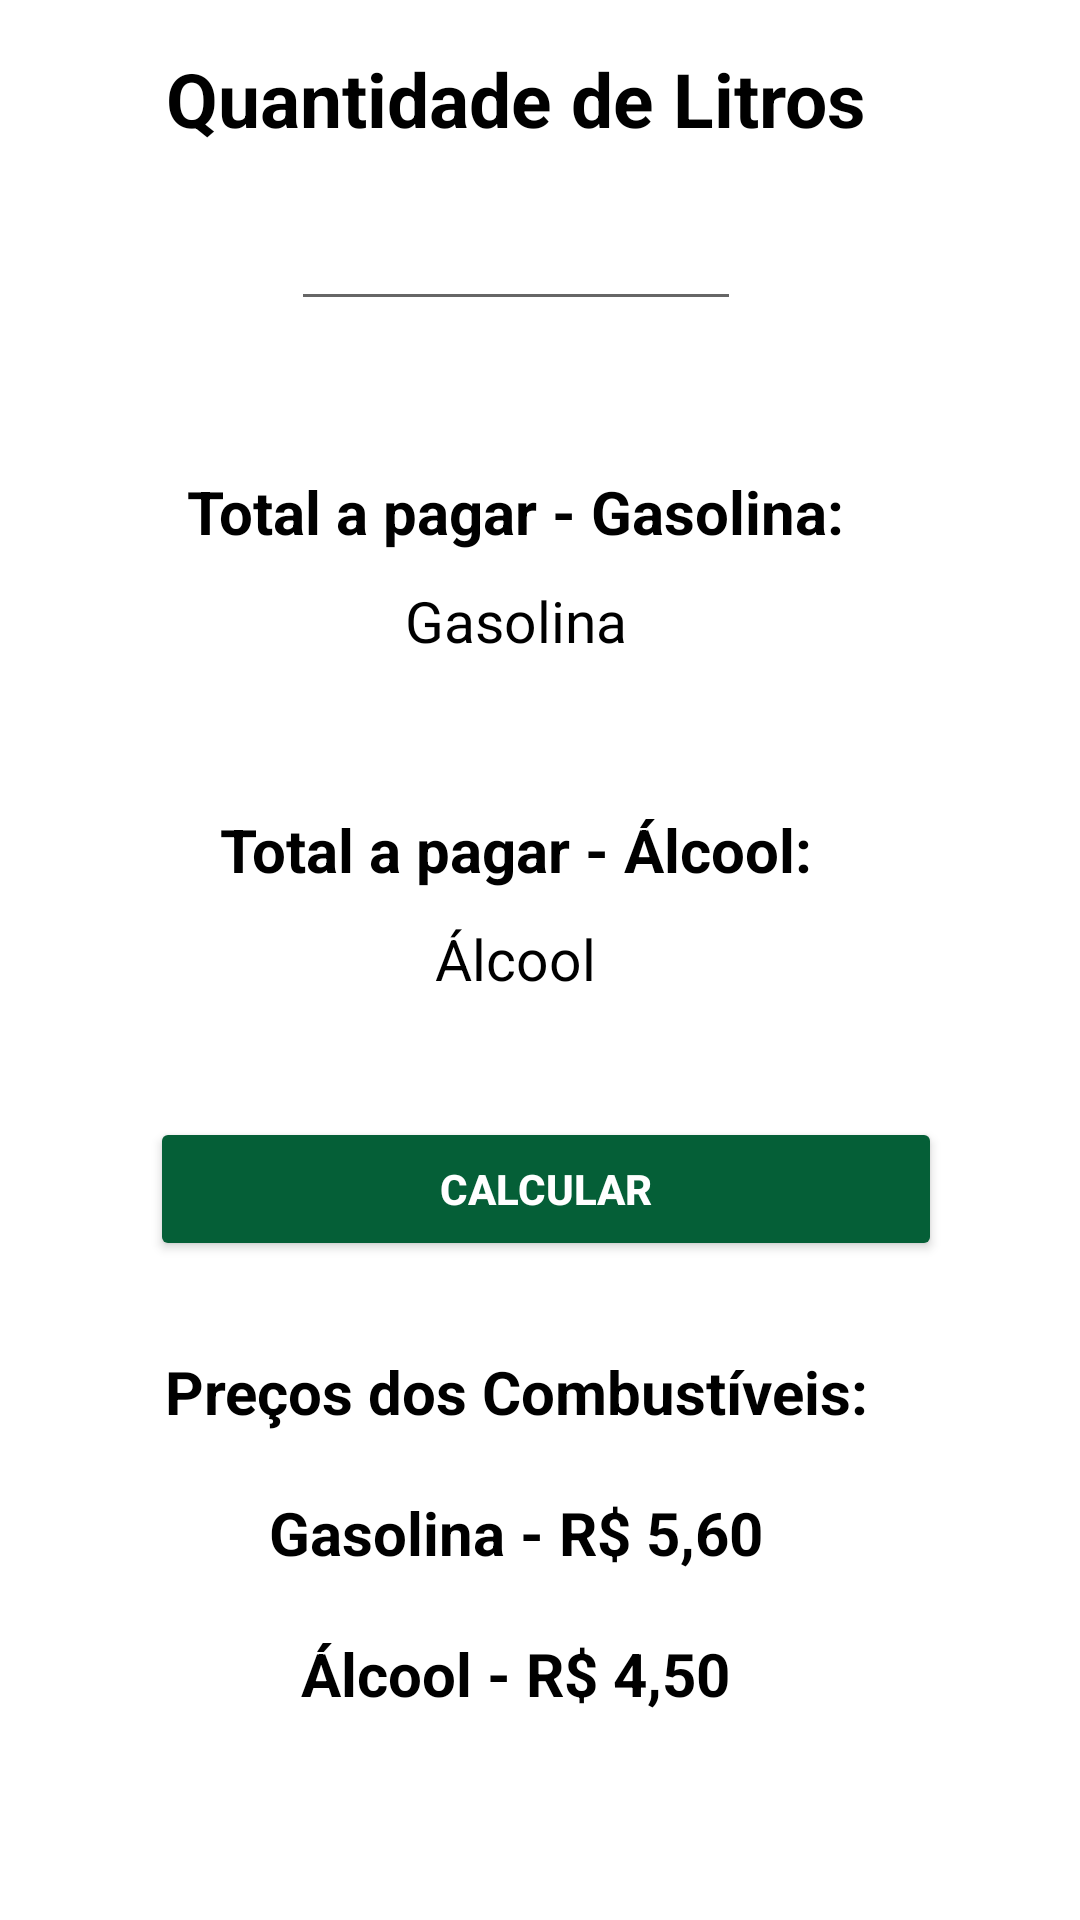

Reconstruct the res/layout file that produces this screen, plus the resources it refers to.
<!-- AndroidManifest.xml: application theme Theme.PostoCidade -->
<!-- res/layout/activity_main.xml -->
<?xml version="1.0" encoding="utf-8"?>
<androidx.constraintlayout.widget.ConstraintLayout xmlns:android="http://schemas.android.com/apk/res/android"
    xmlns:app="http://schemas.android.com/apk/res-auto"
    xmlns:tools="http://schemas.android.com/tools"
    android:layout_width="match_parent"
    android:layout_height="match_parent"
    tools:context=".MainActivity">

    <LinearLayout
        android:layout_width="match_parent"
        android:layout_height="match_parent"
        android:orientation="vertical"
        android:paddingBottom="16dp"
        android:paddingRight="16dp"
        android:paddingTop="16dp"
        android:background="@color/white">

        <TextView
            android:layout_width="wrap_content"
            android:layout_height="wrap_content"
            android:text="Quantidade de Litros"
            android:layout_gravity="center"
            android:textColor="@color/black"
            android:textSize="25sp"
            android:textStyle="bold" />

        <EditText
            android:id="@+id/edit_real"
            android:layout_width="150dp"
            android:layout_height="wrap_content"
            android:layout_gravity="center"
            android:inputType="numberSigned"
            android:textAlignment="center"
            android:textColor="@color/black"
            android:textSize="30sp" />

        <TextView
            android:layout_width="wrap_content"
            android:layout_height="wrap_content"
            android:layout_marginTop="50dp"
            android:layout_gravity="center"
            android:text="Total a pagar - Gasolina:"
            android:textColor="@color/black"
            android:textSize="20sp"
            android:textStyle="bold" />

        <TextView
            android:id="@+id/text_gasolina"
            android:layout_width="wrap_content"
            android:layout_height="wrap_content"
            android:padding="10dp"
            android:text="Gasolina"
            android:textColor="@color/black"
            android:layout_gravity="center"
            android:textSize="19sp"/>

        <TextView
            android:layout_width="wrap_content"
            android:layout_height="wrap_content"
            android:layout_marginTop="40dp"
            android:layout_gravity="center"
            android:text="Total a pagar - Álcool:"
            android:textColor="@color/black"
            android:textSize="20sp"
            android:textStyle="bold" />

        <TextView
            android:id="@+id/text_alcool"
            android:layout_width="wrap_content"
            android:layout_height="wrap_content"
            android:padding="10dp"
            android:text="Álcool"
            android:textColor="@color/black"
            android:layout_gravity="center"
            android:textSize="19sp"/>

        <Button
            android:id="@+id/button_calcular"
            android:layout_width="match_parent"
            android:layout_height="wrap_content"
            android:layout_marginLeft="50dp"
            android:layout_marginTop="30dp"
            android:layout_marginRight="30dp"
            android:backgroundTint="@color/colorButton"
            android:text="Calcular"
            android:textColor="@color/white"
            android:textStyle="bold" />

        <TextView
            android:layout_width="wrap_content"
            android:layout_height="wrap_content"
            android:layout_gravity="center"
            android:layout_marginTop="30dp"
            android:text="Preços dos Combustíveis:"
            android:textAlignment="center"
            android:textColor="@color/black"
            android:textSize="20sp"
            android:textStyle="bold" />

        <TextView
            android:layout_width="wrap_content"
            android:layout_height="wrap_content"
            android:layout_gravity="center"
            android:layout_marginTop="20dp"
            android:text="Gasolina - R$ 5,60"
            android:textColor="@color/black"
            android:textSize="20sp"
            android:textStyle="bold" />

        <TextView
            android:layout_width="wrap_content"
            android:layout_height="wrap_content"
            android:layout_gravity="center"
            android:layout_marginTop="20dp"
            android:text="Álcool - R$ 4,50"
            android:textColor="@color/black"
            android:textSize="20sp"
            android:textStyle="bold" />

        <TextView
            android:id="@+id/version"
            android:layout_width="match_parent"
            android:layout_height="wrap_content"
            android:layout_marginTop="30dp"
            android:padding="10dp"
            android:text="Version 1.0 - Caio e Camila"
            android:textColor="@color/black"
            android:textSize="19sp"
            android:gravity="center"/>

    </LinearLayout>

</androidx.constraintlayout.widget.ConstraintLayout>
<!-- resources referenced by this layout -->
<resources>
  <color name="black">#FF000000</color>
  <color name="colorButton">#055f37</color>
  <color name="white">#FFFFFFFF</color>
  <style name="Theme.PostoCidade" parent="Theme.MaterialComponents.DayNight.DarkActionBar">
          
          <item name="colorPrimary">@color/colorPrimary</item>
          <item name="colorPrimaryDark">@color/colorPrimaryDark</item>
          
      </style>
  <color name="colorPrimary">#055f37</color>
  <color name="colorPrimaryDark">#000000</color>
</resources>
